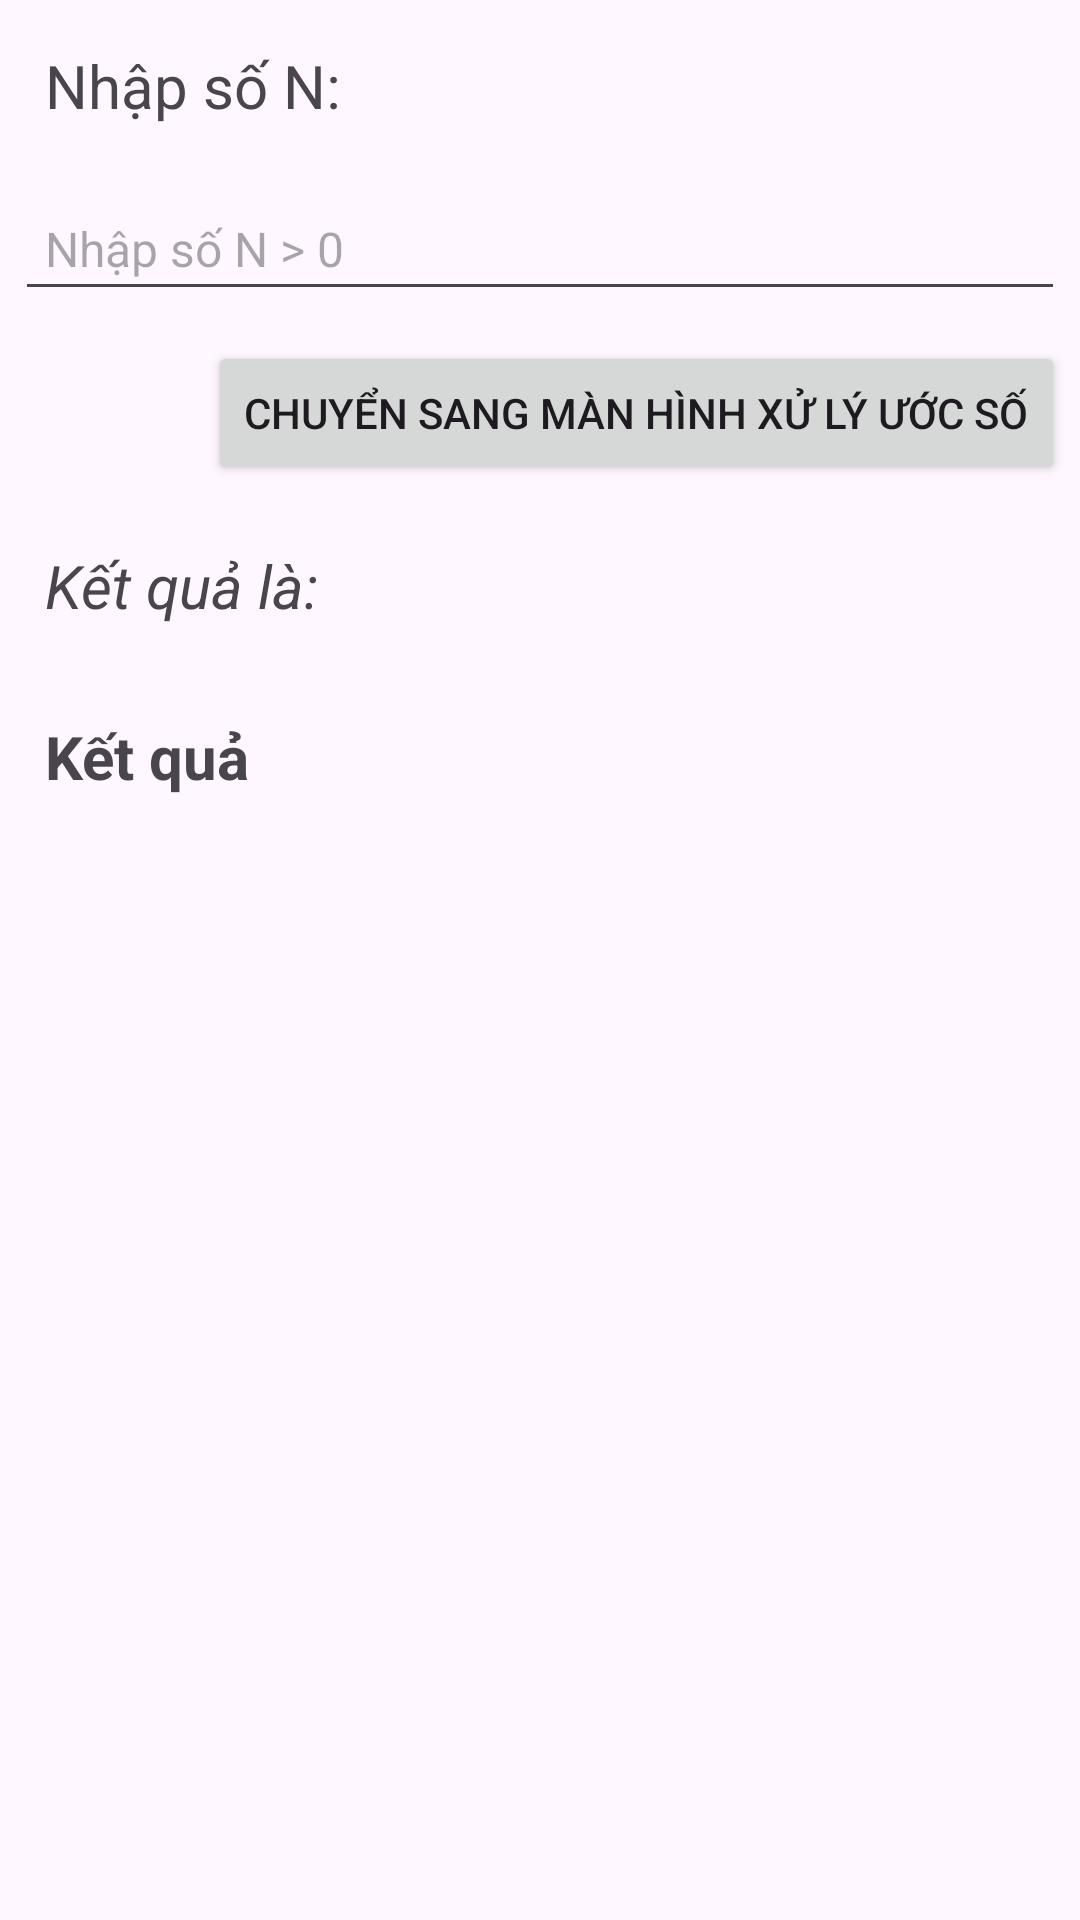

Layout XML and referenced resources for this Android screen:
<!-- AndroidManifest.xml: application theme Theme.HocIntentResult -->
<!-- res/layout/activity_main.xml -->
<?xml version="1.0" encoding="utf-8"?>
<RelativeLayout xmlns:android="http://schemas.android.com/apk/res/android"
    xmlns:app="http://schemas.android.com/apk/res-auto"
    xmlns:tools="http://schemas.android.com/tools"
    android:layout_width="match_parent"
    android:layout_height="match_parent"
    tools:context=".MainActivity">

    <TextView
        android:id="@+id/txt1"
        android:layout_width="wrap_content"
        android:layout_height="wrap_content"
        android:text="Nhập số N:"
        android:layout_margin="15dp"
        android:textSize="20sp"
        android:textStyle="normal"/>

    <EditText
        android:id="@+id/edtNhapN"
        android:layout_width="match_parent"
        android:layout_height="wrap_content"
        android:layout_below="@id/txt1"
        android:layout_marginStart="5dp"
        android:layout_marginTop="5dp"
        android:layout_marginEnd="5dp"
        android:layout_marginBottom="5dp"
        android:hint="Nhập số N > 0"
        android:padding="10dp"
        android:textColor="@color/black"
        android:textSize="16sp" />

    <Button
        android:id="@+id/btnUS"
        android:layout_width="wrap_content"
        android:layout_height="wrap_content"
        android:text="Chuyển sang màn hình xử lý ước số"
        android:layout_below="@id/edtNhapN"
        android:layout_margin="5dp"
        android:layout_alignParentRight="true"/>

    <TextView
        android:id="@+id/txt2"
        android:layout_width="wrap_content"
        android:layout_height="wrap_content"
        android:text="Kết quả là: "
        android:layout_below="@id/btnUS"
        android:layout_margin="15dp"
        android:textSize="20sp"
        android:textStyle="italic"/>

    <TextView
        android:id="@+id/txtKQ"
        android:layout_width="wrap_content"
        android:layout_height="wrap_content"
        android:text="Kết quả"
        android:layout_below="@id/txt2"
        android:layout_margin="15dp"
        android:textSize="20sp"
        android:textStyle="bold"/>

</RelativeLayout>
<!-- resources referenced by this layout -->
<resources>
  <style name="Theme.HocIntentResult" parent="Base.Theme.HocIntentResult" />
  <style name="Base.Theme.HocIntentResult" parent="Theme.Material3.DayNight.NoActionBar">
          
          
      </style>
  <!-- not gathered from this repository: default colours our renderer supplied (Android Studio template values) -->
  <color name="black">#FF000000</color>
</resources>
